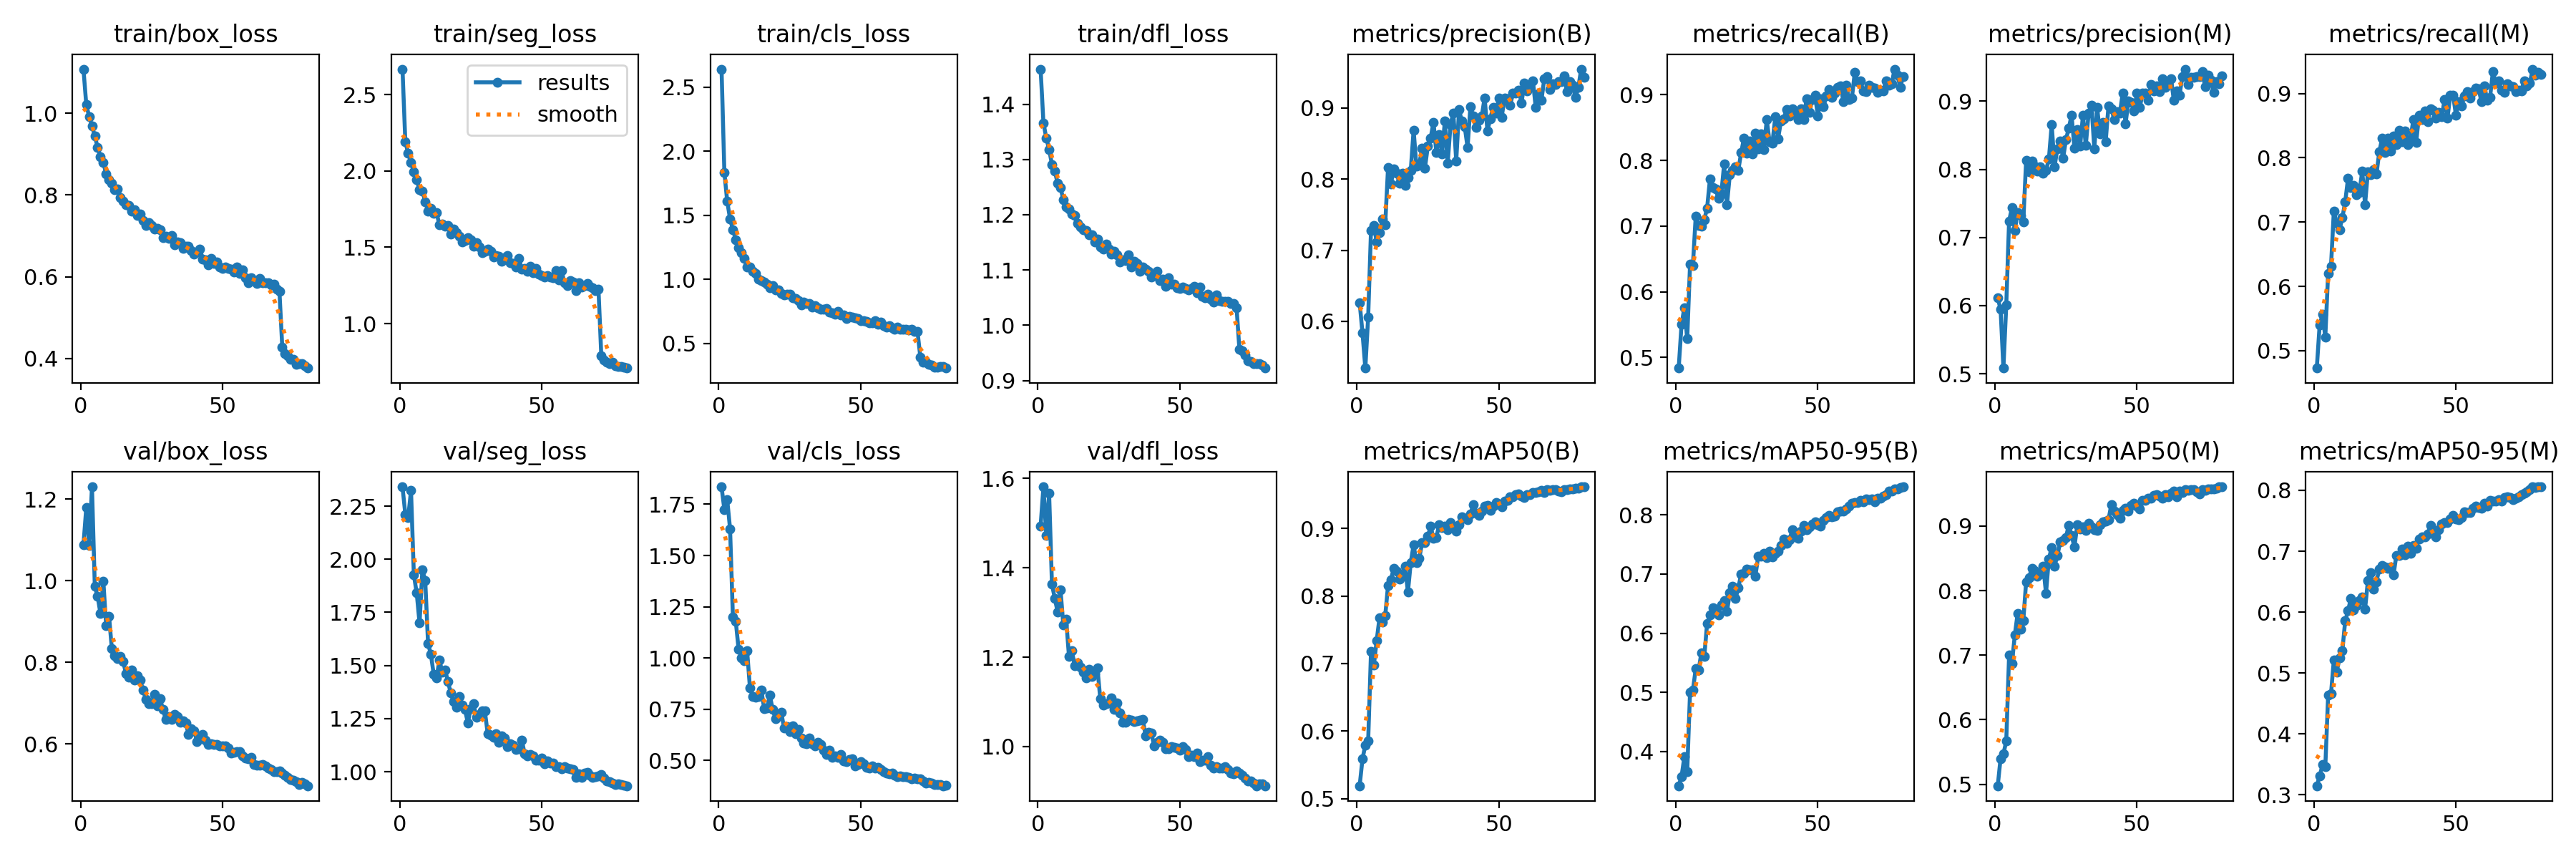

The data file committed next to this chart (first rows):
epoch, time, train/box_loss, train/seg_loss, train/cls_loss, train/dfl_loss, metrics/precision(B), metrics/recall(B), metrics/mAP50(B), metrics/mAP50-95(B), metrics/precision(M), metrics/recall(M), metrics/mAP50(M), metrics/mAP50-95(M), val/box_loss, val/seg_loss, val/cls_loss, val/dfl_loss, lr/pg0, lr/pg1, lr/pg2
1, 92.22, 1.108, 2.668, 2.64, 1.464, 0.6262, 0.4839, 0.519, 0.3419, 0.6113, 0.473, 0.4976, 0.3149, 1.088, 2.341, 1.835, 1.493, 0.0003016, 0.0003016, 0.0003016
2, 183.8, 1.021, 2.19, 1.831, 1.366, 0.5837, 0.5501, 0.5585, 0.3576, 0.5944, 0.5395, 0.5399, 0.3305, 1.179, 2.211, 1.723, 1.581, 0.0005971, 0.0005971, 0.0005971
3, 264.6, 0.9923, 2.116, 1.607, 1.339, 0.5343, 0.5761, 0.5794, 0.3906, 0.5083, 0.5564, 0.5467, 0.3493, 1.087, 2.197, 1.771, 1.473, 0.0008851, 0.0008851, 0.0008851
4, 349.3, 0.9696, 2.056, 1.472, 1.318, 0.6057, 0.5284, 0.585, 0.3661, 0.6005, 0.5213, 0.567, 0.3459, 1.23, 2.323, 1.63, 1.566, 0.0008753, 0.0008753, 0.0008753
5, 442.5, 0.9438, 1.995, 1.388, 1.291, 0.7278, 0.642, 0.7176, 0.5004, 0.7243, 0.6207, 0.6999, 0.4636, 0.9856, 1.926, 1.2, 1.363, 0.000864, 0.000864, 0.000864
6, 536.7, 0.9164, 1.941, 1.31, 1.279, 0.7347, 0.64, 0.6974, 0.5035, 0.7435, 0.6312, 0.6873, 0.4657, 0.9613, 1.841, 1.179, 1.332, 0.0008528, 0.0008528, 0.0008528
7, 629.8, 0.8935, 1.877, 1.245, 1.257, 0.7117, 0.7152, 0.7341, 0.5399, 0.7102, 0.7172, 0.7308, 0.5212, 0.9191, 1.7, 1.044, 1.301, 0.0008415, 0.0008415, 0.0008415
8, 722.9, 0.879, 1.87, 1.21, 1.25, 0.7244, 0.7011, 0.7679, 0.5374, 0.7366, 0.6979, 0.7646, 0.5011, 0.9992, 1.949, 1.001, 1.351, 0.0008303, 0.0008303, 0.0008303
9, 812.5, 0.8521, 1.799, 1.162, 1.227, 0.7438, 0.6997, 0.7619, 0.5672, 0.7323, 0.688, 0.7398, 0.5244, 0.8897, 1.901, 0.9866, 1.273, 0.000819, 0.000819, 0.000819
10, 903.8, 0.8371, 1.738, 1.096, 1.215, 0.7362, 0.7097, 0.7706, 0.5601, 0.7228, 0.7069, 0.7535, 0.5368, 0.9136, 1.603, 1.036, 1.285, 0.0008078, 0.0008078, 0.0008078
11, 995.3, 0.8295, 1.754, 1.097, 1.21, 0.816, 0.7275, 0.8158, 0.6161, 0.8132, 0.7315, 0.8138, 0.5855, 0.8332, 1.552, 0.854, 1.201, 0.0007965, 0.0007965, 0.0007965
12, 1087, 0.8129, 1.721, 1.06, 1.202, 0.7928, 0.7713, 0.8242, 0.6308, 0.7959, 0.7681, 0.8201, 0.602, 0.8157, 1.457, 0.8131, 1.214, 0.0007853, 0.0007853, 0.0007853
13, 1181, 0.8151, 1.726, 1.044, 1.199, 0.8144, 0.7587, 0.841, 0.6424, 0.8118, 0.754, 0.8344, 0.6228, 0.8087, 1.441, 0.8072, 1.182, 0.000774, 0.000774, 0.000774
14, 1272, 0.7935, 1.647, 1.003, 1.184, 0.8084, 0.7563, 0.8367, 0.6366, 0.8051, 0.7574, 0.8313, 0.6041, 0.8153, 1.527, 0.8118, 1.188, 0.0007628, 0.0007628, 0.0007628
15, 1363, 0.785, 1.654, 0.9885, 1.178, 0.7942, 0.7424, 0.8248, 0.6311, 0.7978, 0.7427, 0.8217, 0.6107, 0.8021, 1.468, 0.8445, 1.177, 0.0007515, 0.0007515, 0.0007515
16, 1453, 0.7769, 1.637, 0.9816, 1.172, 0.8078, 0.7493, 0.8304, 0.6479, 0.8036, 0.7465, 0.8261, 0.6189, 0.772, 1.478, 0.7534, 1.166, 0.0007403, 0.0007403, 0.0007403
17, 1543, 0.7742, 1.641, 0.9641, 1.171, 0.7912, 0.7943, 0.8436, 0.6555, 0.7946, 0.7793, 0.8376, 0.6249, 0.7642, 1.425, 0.7548, 1.153, 0.000729, 0.000729, 0.000729
18, 1634, 0.7598, 1.586, 0.935, 1.164, 0.8025, 0.7329, 0.806, 0.6369, 0.7985, 0.7276, 0.7961, 0.6048, 0.7814, 1.369, 0.8187, 1.172, 0.0007178, 0.0007178, 0.0007178
19, 1714, 0.7636, 1.618, 0.9488, 1.163, 0.8127, 0.7782, 0.8497, 0.668, 0.8149, 0.7784, 0.8492, 0.6517, 0.757, 1.33, 0.7478, 1.157, 0.0007065, 0.0007065, 0.0007065
20, 1792, 0.7501, 1.595, 0.9182, 1.15, 0.8687, 0.7854, 0.8759, 0.6788, 0.8659, 0.7744, 0.8669, 0.6651, 0.7669, 1.302, 0.7027, 1.163, 0.0006953, 0.0006953, 0.0006953
21, 1870, 0.7537, 1.574, 0.915, 1.156, 0.8179, 0.7907, 0.8491, 0.6582, 0.8043, 0.7821, 0.8379, 0.6379, 0.7564, 1.356, 0.7176, 1.176, 0.000684, 0.000684, 0.000684
22, 1948, 0.7376, 1.535, 0.8882, 1.142, 0.8209, 0.7854, 0.8558, 0.6766, 0.8302, 0.7744, 0.8545, 0.65, 0.7315, 1.315, 0.7363, 1.108, 0.0006728, 0.0006728, 0.0006728
23, 2026, 0.7252, 1.546, 0.8787, 1.138, 0.8438, 0.8121, 0.8788, 0.7004, 0.8414, 0.8091, 0.8752, 0.6708, 0.7101, 1.292, 0.6579, 1.092, 0.0006615, 0.0006615, 0.0006615
24, 2103, 0.7326, 1.563, 0.8849, 1.146, 0.8158, 0.8344, 0.8792, 0.7009, 0.816, 0.8302, 0.878, 0.6763, 0.6998, 1.23, 0.6664, 1.097, 0.0006503, 0.0006503, 0.0006503
25, 2181, 0.7248, 1.549, 0.8813, 1.138, 0.8461, 0.811, 0.8882, 0.708, 0.8433, 0.8082, 0.8823, 0.6743, 0.6992, 1.296, 0.6398, 1.098, 0.000639, 0.000639, 0.000639
26, 2259, 0.7161, 1.506, 0.8561, 1.129, 0.8579, 0.83, 0.9029, 0.7069, 0.8605, 0.8311, 0.9013, 0.6717, 0.7221, 1.322, 0.6683, 1.109, 0.0006278, 0.0006278, 0.0006278
27, 2337, 0.7187, 1.529, 0.8517, 1.134, 0.8799, 0.8103, 0.8852, 0.7067, 0.8795, 0.8105, 0.8851, 0.6738, 0.6943, 1.255, 0.6299, 1.083, 0.0006165, 0.0006165, 0.0006165
28, 2414, 0.7147, 1.501, 0.8361, 1.128, 0.8376, 0.8417, 0.8865, 0.6967, 0.8312, 0.8335, 0.8677, 0.6608, 0.7106, 1.271, 0.6497, 1.098, 0.0006053, 0.0006053, 0.0006053
29, 2492, 0.696, 1.464, 0.8006, 1.114, 0.863, 0.8174, 0.9058, 0.7297, 0.8586, 0.8206, 0.9016, 0.6926, 0.6848, 1.286, 0.6107, 1.075, 0.000594, 0.000594, 0.000594
30, 2569, 0.699, 1.475, 0.825, 1.118, 0.8354, 0.8409, 0.9012, 0.7304, 0.834, 0.8433, 0.8956, 0.6935, 0.6599, 1.285, 0.5842, 1.054, 0.0005828, 0.0005828, 0.0005828
31, 2647, 0.6939, 1.487, 0.8129, 1.117, 0.8814, 0.8163, 0.9037, 0.7347, 0.8792, 0.8249, 0.8986, 0.7037, 0.6671, 1.179, 0.5799, 1.055, 0.0005715, 0.0005715, 0.0005715
32, 2725, 0.7011, 1.475, 0.8124, 1.127, 0.8222, 0.8618, 0.8984, 0.7276, 0.8351, 0.8417, 0.8927, 0.6943, 0.6607, 1.173, 0.6091, 1.061, 0.0005603, 0.0005603, 0.0005603
33, 2802, 0.6781, 1.435, 0.7849, 1.106, 0.8768, 0.8285, 0.909, 0.7385, 0.8826, 0.8207, 0.9048, 0.7083, 0.6723, 1.161, 0.5815, 1.06, 0.000549, 0.000549, 0.000549
34, 2880, 0.6851, 1.445, 0.7921, 1.116, 0.8931, 0.8267, 0.9015, 0.7286, 0.8941, 0.829, 0.8992, 0.6965, 0.6683, 1.179, 0.5721, 1.057, 0.0005378, 0.0005378, 0.0005378
35, 2957, 0.6825, 1.442, 0.778, 1.112, 0.8253, 0.8662, 0.8955, 0.7349, 0.8306, 0.8597, 0.8948, 0.7099, 0.653, 1.139, 0.5868, 1.057, 0.0005265, 0.0005265, 0.0005265
36, 3035, 0.6696, 1.409, 0.7656, 1.098, 0.8973, 0.8333, 0.9059, 0.7382, 0.8905, 0.8245, 0.8932, 0.7052, 0.6574, 1.169, 0.5796, 1.059, 0.0005153, 0.0005153, 0.0005153
37, 3112, 0.6745, 1.431, 0.7666, 1.105, 0.8812, 0.8597, 0.9171, 0.749, 0.8523, 0.8658, 0.9021, 0.7203, 0.6524, 1.16, 0.5495, 1.06, 0.000504, 0.000504, 0.000504
38, 3190, 0.675, 1.448, 0.7718, 1.101, 0.8735, 0.8639, 0.9153, 0.759, 0.8691, 0.8597, 0.9062, 0.7237, 0.6235, 1.119, 0.5302, 1.024, 0.0004928, 0.0004928, 0.0004928
39, 3268, 0.6633, 1.401, 0.7469, 1.097, 0.8446, 0.878, 0.9127, 0.7526, 0.8405, 0.8726, 0.9073, 0.7231, 0.638, 1.132, 0.5513, 1.031, 0.0004815, 0.0004815, 0.0004815
40, 3345, 0.6557, 1.396, 0.7405, 1.088, 0.902, 0.8683, 0.9212, 0.7581, 0.8935, 0.856, 0.91, 0.7285, 0.6328, 1.126, 0.5165, 1.03, 0.0004703, 0.0004703, 0.0004703
41, 3422, 0.6602, 1.372, 0.7261, 1.09, 0.8884, 0.879, 0.9352, 0.7747, 0.8891, 0.8758, 0.9337, 0.7419, 0.6056, 1.104, 0.5204, 1.001, 0.000459, 0.000459, 0.000459
42, 3499, 0.6676, 1.427, 0.7504, 1.098, 0.8722, 0.8736, 0.9228, 0.7701, 0.8733, 0.8739, 0.9237, 0.7349, 0.6135, 1.107, 0.516, 1.01, 0.0004478, 0.0004478, 0.0004478
43, 3577, 0.6438, 1.357, 0.7219, 1.081, 0.8826, 0.8623, 0.9195, 0.7607, 0.8848, 0.8617, 0.9175, 0.7238, 0.6229, 1.15, 0.5286, 1.014, 0.0004365, 0.0004365, 0.0004365
44, 3654, 0.642, 1.36, 0.7229, 1.084, 0.8886, 0.8786, 0.9259, 0.7725, 0.8822, 0.8709, 0.9124, 0.7354, 0.6091, 1.084, 0.496, 1.009, 0.0004253, 0.0004253, 0.0004253
45, 3732, 0.629, 1.342, 0.6956, 1.071, 0.9143, 0.8623, 0.9335, 0.7819, 0.9121, 0.8641, 0.9244, 0.7446, 0.5985, 1.074, 0.4929, 0.9945, 0.000414, 0.000414, 0.000414
46, 3809, 0.6446, 1.376, 0.7126, 1.086, 0.8679, 0.8935, 0.9339, 0.7752, 0.8669, 0.8907, 0.9276, 0.7468, 0.6004, 1.08, 0.5054, 0.9959, 0.0004028, 0.0004028, 0.0004028
47, 3890, 0.6321, 1.334, 0.7071, 1.075, 0.8852, 0.8735, 0.9267, 0.78, 0.9001, 0.8619, 0.9234, 0.7466, 0.5999, 1.074, 0.5075, 0.9996, 0.0003916, 0.0003916, 0.0003916
48, 3982, 0.6352, 1.363, 0.7025, 1.074, 0.9007, 0.8926, 0.9335, 0.7847, 0.8988, 0.8969, 0.9321, 0.7531, 0.5987, 1.054, 0.4742, 0.9988, 0.0003803, 0.0003803, 0.0003803
49, 4074, 0.6233, 1.322, 0.6937, 1.068, 0.8929, 0.8994, 0.9381, 0.7879, 0.8852, 0.8973, 0.9349, 0.7594, 0.5954, 1.055, 0.4797, 0.997, 0.0003691, 0.0003691, 0.0003691
50, 4165, 0.6199, 1.313, 0.678, 1.066, 0.9142, 0.8681, 0.9362, 0.7832, 0.912, 0.8663, 0.9305, 0.7529, 0.5948, 1.063, 0.4931, 0.9916, 0.0003578, 0.0003578, 0.0003578
51, 4257, 0.6234, 1.308, 0.676, 1.069, 0.8866, 0.8934, 0.9318, 0.7813, 0.8909, 0.887, 0.9268, 0.7514, 0.5954, 1.038, 0.4826, 0.9997, 0.0003466, 0.0003466, 0.0003466
52, 4349, 0.6206, 1.316, 0.6709, 1.067, 0.9141, 0.8821, 0.9407, 0.7906, 0.9116, 0.8808, 0.9393, 0.7549, 0.5903, 1.052, 0.4671, 0.9939, 0.0003353, 0.0003353, 0.0003353
53, 4440, 0.6177, 1.306, 0.6626, 1.064, 0.9133, 0.8979, 0.942, 0.7958, 0.9123, 0.8968, 0.9397, 0.7652, 0.5783, 1.041, 0.4638, 0.9771, 0.0003241, 0.0003241, 0.0003241
54, 4533, 0.6112, 1.299, 0.6629, 1.067, 0.9039, 0.9079, 0.947, 0.7996, 0.9014, 0.9034, 0.9431, 0.7631, 0.5791, 1.042, 0.4738, 0.9808, 0.0003128, 0.0003128, 0.0003128
55, 4626, 0.6237, 1.349, 0.6779, 1.071, 0.9211, 0.8965, 0.9466, 0.797, 0.925, 0.8927, 0.9427, 0.764, 0.5807, 1.025, 0.4622, 0.9784, 0.0003016, 0.0003016, 0.0003016
56, 4719, 0.6073, 1.288, 0.6492, 1.059, 0.9206, 0.9029, 0.9498, 0.7984, 0.915, 0.9028, 0.948, 0.7702, 0.581, 1.026, 0.4663, 0.9851, 0.0002903, 0.0002903, 0.0002903
57, 4813, 0.6169, 1.348, 0.6661, 1.069, 0.9251, 0.911, 0.9507, 0.805, 0.9225, 0.909, 0.9485, 0.7746, 0.571, 1.014, 0.4552, 0.9658, 0.0002791, 0.0002791, 0.0002791
58, 4905, 0.5981, 1.269, 0.6366, 1.052, 0.9072, 0.9137, 0.9484, 0.8067, 0.9144, 0.9069, 0.9463, 0.7716, 0.5657, 1.023, 0.4452, 0.97, 0.0002678, 0.0002678, 0.0002678
59, 4997, 0.5851, 1.248, 0.6263, 1.05, 0.9354, 0.8896, 0.9454, 0.8062, 0.9326, 0.8869, 0.943, 0.7704, 0.5632, 1.017, 0.4395, 0.9694, 0.0002566, 0.0002566, 0.0002566
60, 5089, 0.5972, 1.284, 0.6375, 1.057, 0.9235, 0.915, 0.9502, 0.8102, 0.9201, 0.9121, 0.9487, 0.7786, 0.5676, 1.015, 0.4359, 0.978, 0.0002453, 0.0002453, 0.0002453
... 20 more rows
